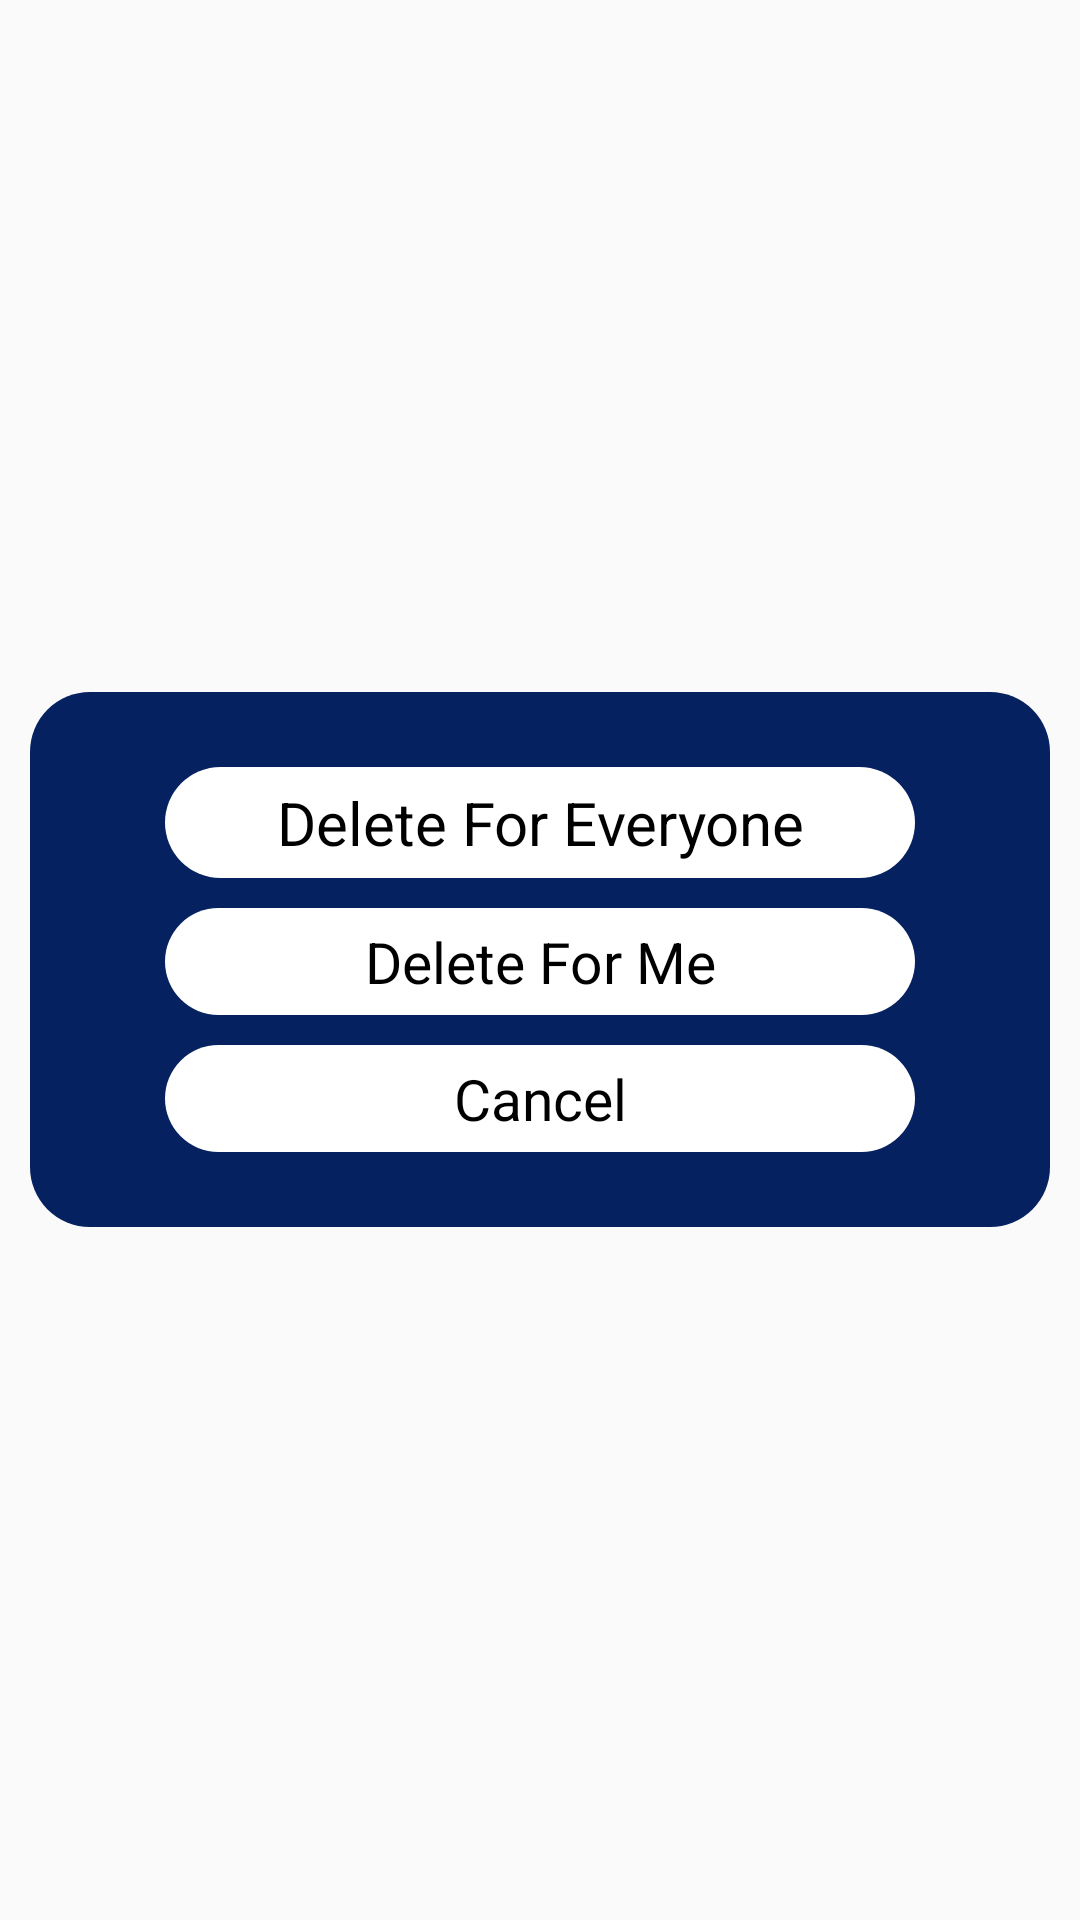

Layout XML and referenced resources for this Android screen:
<!-- AndroidManifest.xml: application theme Base.Theme.ChatApp -->
<!-- res/layout/dialog_delete.xml -->
<?xml version="1.0" encoding="utf-8"?>
<LinearLayout xmlns:android="http://schemas.android.com/apk/res/android"
    xmlns:app="http://schemas.android.com/apk/res-auto"
    android:layout_width="match_parent"
    android:layout_height="wrap_content"
    android:layout_gravity="center"
    android:layout_margin="10dp"
    android:background="@android:color/transparent">


    <androidx.constraintlayout.widget.ConstraintLayout
        android:layout_width="match_parent"
        android:layout_height="wrap_content"
        android:layout_gravity="center"
        android:layout_margin="10dp"
        android:padding="15dp"
        android:background="@drawable/curve_all_corner_white"
        android:backgroundTint="#052160">


        <TextView
            android:id="@+id/everyone"
            android:layout_width="match_parent"
            android:layout_height="wrap_content"
            android:layout_alignParentTop="true"
            android:layout_marginHorizontal="30dp"
            android:layout_marginVertical="10dp"
            android:text="Delete For Everyone"
            android:background="@drawable/curve_all_corner_white"
            android:textColor="@color/black"
            android:textSize="20sp"
            android:padding="5dp"
            android:textAlignment="center"
            app:layout_constraintEnd_toEndOf="parent"
            app:layout_constraintStart_toStartOf="parent"
            app:layout_constraintTop_toTopOf="parent" />

        <TextView
            android:id="@+id/delete"
            android:layout_width="match_parent"
            android:layout_height="wrap_content"
            android:layout_marginHorizontal="30dp"
            android:layout_marginVertical="10dp"
            android:background="@drawable/curve_all_corner_white"
            android:padding="5dp"
            android:text="Delete For Me"
            android:textAlignment="center"
            android:textColor="@color/black"
            android:textSize="19sp"
            app:layout_constraintEnd_toEndOf="@+id/everyone"
            app:layout_constraintStart_toStartOf="@+id/everyone"
            app:layout_constraintTop_toBottomOf="@+id/everyone" />

        <TextView
            android:id="@+id/cancel"
            android:layout_width="match_parent"
            android:layout_height="wrap_content"
            android:layout_marginHorizontal="30dp"
            android:layout_marginVertical="10dp"
            android:background="@drawable/curve_all_corner_white"
            android:padding="5dp"
            android:text="Cancel"
            android:textAlignment="center"
            android:textColor="@color/black"
            android:textSize="19sp"
            app:layout_constraintBottom_toBottomOf="parent"
            app:layout_constraintEnd_toEndOf="@+id/everyone"
            app:layout_constraintTop_toBottomOf="@+id/delete" />

    </androidx.constraintlayout.widget.ConstraintLayout>


</LinearLayout>
<!-- resources referenced by this layout -->
<resources>
  <color name="black">#FF000000</color>
  <!-- drawable curve_all_corner_white (drawable) -->
  <?xml version="1.0" encoding="utf-8"?>
  <shape xmlns:android="http://schemas.android.com/apk/res/android"
      android:shape="rectangle">
      <solid android:color="@color/white" />
      <corners
          android:topLeftRadius="20dp"
          android:topRightRadius="20dp"
          android:bottomLeftRadius="20dp"
          android:bottomRightRadius="20dp"/>
  </shape>
  <style name="Base.Theme.ChatApp" parent="Theme.AppCompat.DayNight.NoActionBar">
          
          <item name="colorPrimary">@color/primaryColor</item>
          <item name="colorAccent">@color/accentColor</item>
          
      </style>
  <color name="white">#FFFFFFFF</color>
  <color name="primaryColor">#FF5722</color>
  <color name="accentColor">#03A9F4</color>
</resources>
